Image classification data set "dataset" (samuelchaparro1233/Lab3_CNN_Gesture_Robotics on GitHub). Class labels (5): 0 dedos, 1 dedo, 2 dedos, 3 dedos, 4 dedos.

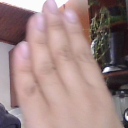
Label: 4 dedos

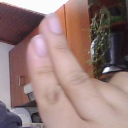
Label: 2 dedos

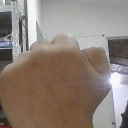
Label: 0 dedos

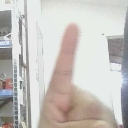
Label: 1 dedo

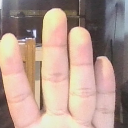
Label: 4 dedos

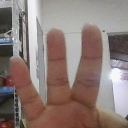
Label: 3 dedos
